Run: headless pygame with SDL's dummy video driver; simulated clock (each Clock.tick advances the game by its frame time, no real sleeping); random seed 0; keys injected as events and as key.get_pressed() state; no mouse input.
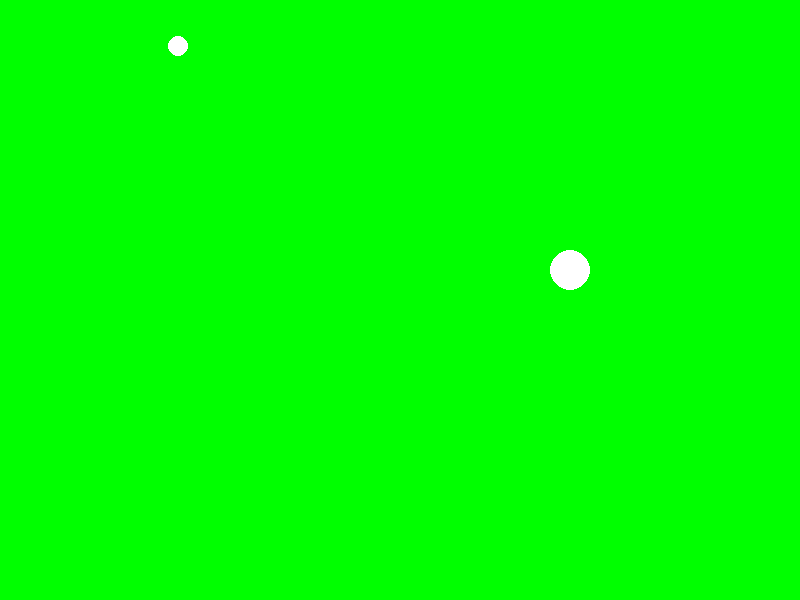
Frame 1 of 4 · flips 1–60 · no input
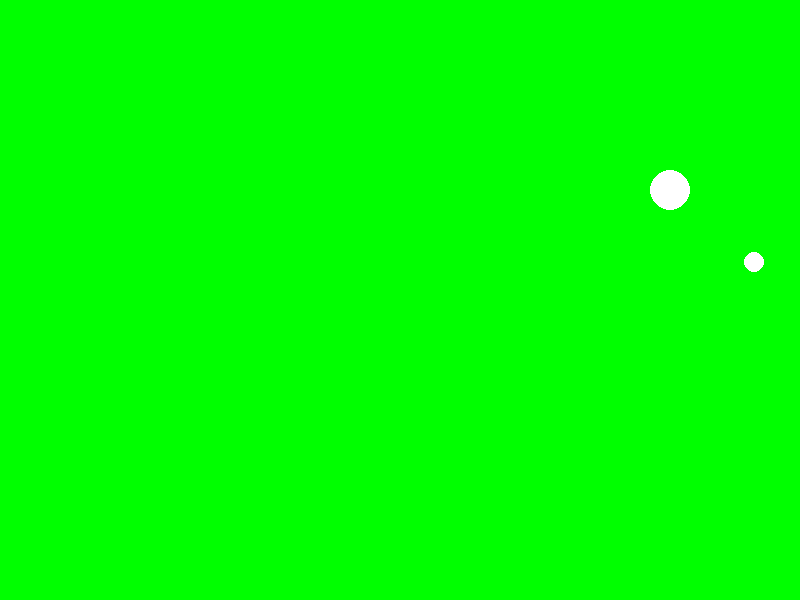
Frame 2 of 4 · flips 61–180 · tapped SPACE, RETURN · held RIGHT (→), D
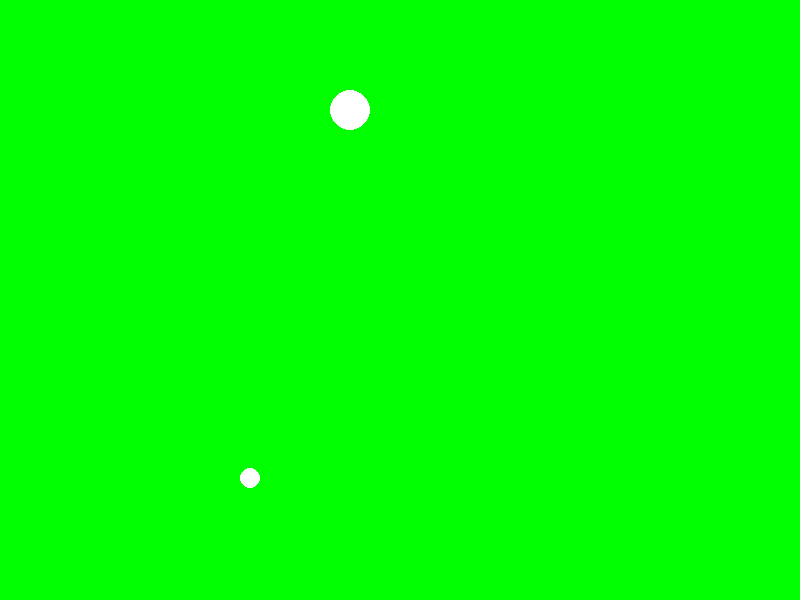
Frame 3 of 4 · flips 181–300 · held DOWN (↓), S
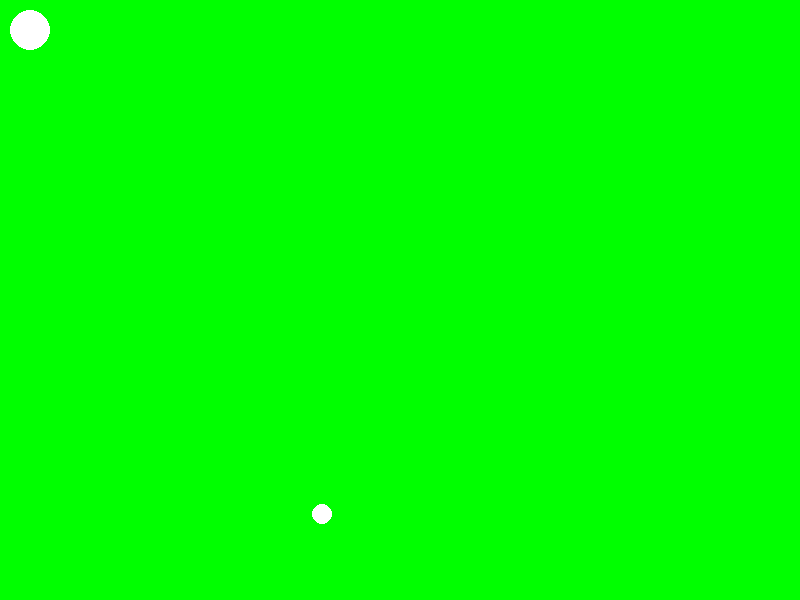
Frame 4 of 4 · flips 301–420 · held LEFT (←), A, UP (↑), W

The pygame program that drew these frames:

import pygame
import random


class Ball:
    def __init__(self,x,y,radio, color, dx, dy):
        self.x = x
        self.y = y
        self.radio = radio
        self.color = color
        self.dx = dx
        self.dy = dy
    def rebotar_en_paredes(self, screen_width, screen_height):
        self.x += self.dx
        self.y += self.dy

        if self.x >= screen_width - self.radio or self.x <= self.radio:
            self.dx = -self.dx
        if self.y >= screen_height - self.radio or self.y <= self.radio:
            self.dy = -self.dy
    def draw(self, surface ):
        pygame.draw.circle(surface, self.color, (self.x, self.y), self.radio)


class Bolas:
    def __init__(self):
        pygame.init()
        self.screen = pygame.display.set_mode((800,600))
        pygame.display.set_caption("Bolas")
        self.player =  Ball(400,300,20,(255,255,255), 10,10)
        self.player1 =  Ball(700,100,10,(255,255,255),18,18)

        self.metronomo = pygame.time.Clock()
    
    def main_loop(self):
        game_over = False
        while game_over == False:
            self.metronomo.tick(20)
            for evento in pygame.event.get():
                if evento.type == pygame.QUIT:
                    game_over = True
            
            self.screen.fill((0,255,0))
            
            self.player.draw(self.screen)

            self.player.rebotar_en_paredes(self.screen.get_width(), self.screen.get_height())

            self.player1.draw(self.screen)

            self.player1.rebotar_en_paredes(self.screen.get_width(), self.screen.get_height())

            
            pygame.display.flip()

    
if __name__ == "__main__":
    bola = Bolas ()
    bola.main_loop()
